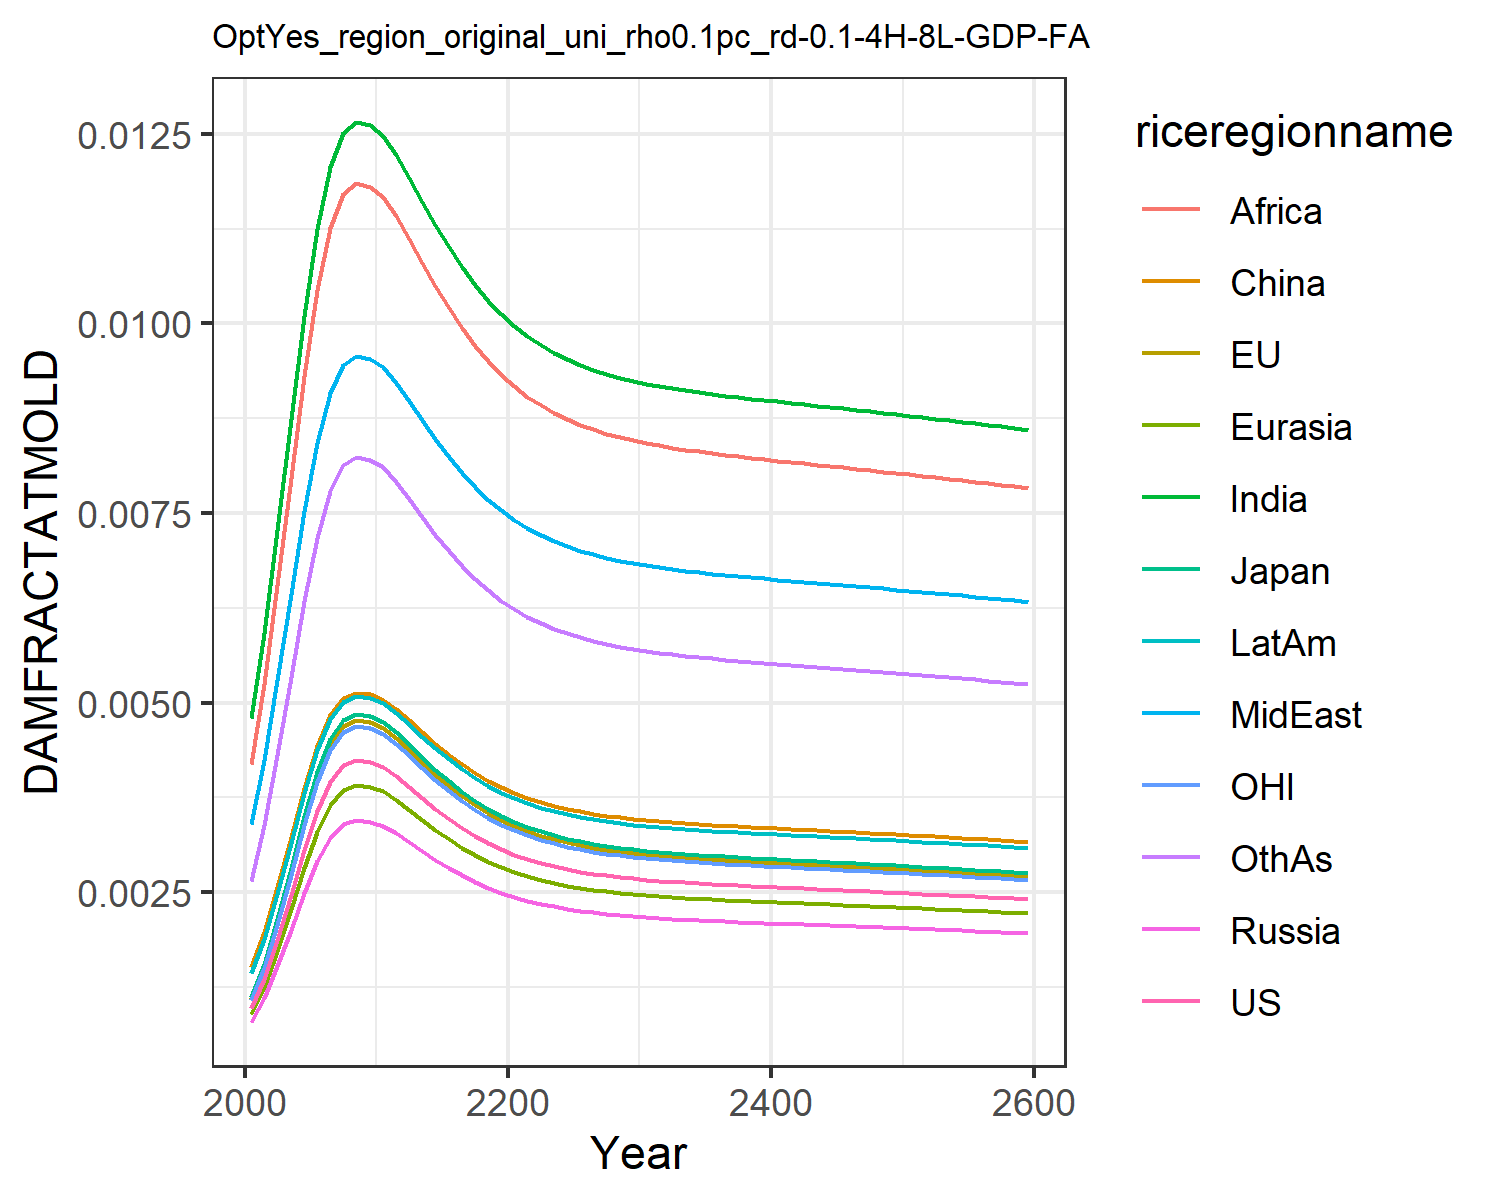

The data file committed next to this chart (first rows):
0.0009741914751707755, 0.0010960982548936173, 0.0011141127717951577, 0.0007926376142238073, 0.0008988246313217726, 0.0015184808065927108, 0.004803093316816623, 0.0033998963496381673, 0.004196310982627154, 0.0014323266191105083, 0.0010773810546510498, 0.0026515942275779415
0.001358, 0.001528, 0.001553, 0.001105, 0.001253, 0.001978, 0.005919, 0.004247, 0.005246, 0.001889, 0.001502, 0.003386
0.001872, 0.002106, 0.00214, 0.001523, 0.001727, 0.002569, 0.00728, 0.005297, 0.006548, 0.002481, 0.00207, 0.004315
0.002465, 0.002773, 0.002819, 0.002006, 0.002274, 0.00323, 0.008733, 0.006435, 0.007959, 0.003149, 0.002726, 0.005341
0.003059, 0.003442, 0.003499, 0.002489, 0.002822, 0.003877, 0.0101, 0.00752, 0.009305, 0.003806, 0.003383, 0.006333
0.003574, 0.004022, 0.004088, 0.002908, 0.003298, 0.004429, 0.01124, 0.008428, 0.01043, 0.004369, 0.003953, 0.007174
0.003956, 0.004451, 0.004525, 0.003219, 0.00365, 0.004834, 0.01206, 0.009087, 0.01125, 0.004783, 0.004375, 0.007788
0.004171, 0.004693, 0.00477, 0.003394, 0.003848, 0.005061, 0.01251, 0.009452, 0.01171, 0.005014, 0.004613, 0.00813
0.004238, 0.004768, 0.004847, 0.003448, 0.00391, 0.005131, 0.01265, 0.009565, 0.01185, 0.005086, 0.004687, 0.008236
0.004217, 0.004745, 0.004823, 0.003431, 0.003891, 0.00511, 0.01261, 0.009531, 0.0118, 0.005064, 0.004664, 0.008204
0.004152, 0.004672, 0.004748, 0.003378, 0.003831, 0.005041, 0.01247, 0.00942, 0.01167, 0.004994, 0.004592, 0.0081
0.004033, 0.004538, 0.004612, 0.003281, 0.003721, 0.004915, 0.01222, 0.009218, 0.01141, 0.004866, 0.00446, 0.007911
0.00389, 0.004377, 0.004449, 0.003165, 0.003589, 0.004765, 0.01192, 0.008974, 0.01111, 0.004712, 0.004303, 0.007683
0.003742, 0.00421, 0.00428, 0.003045, 0.003453, 0.004608, 0.0116, 0.008719, 0.01079, 0.004551, 0.004138, 0.007445
0.003599, 0.004049, 0.004116, 0.002928, 0.00332, 0.004455, 0.01129, 0.008471, 0.01049, 0.004395, 0.00398, 0.007214
0.003466, 0.0039, 0.003964, 0.00282, 0.003198, 0.004314, 0.011, 0.008239, 0.0102, 0.004251, 0.003833, 0.006999
0.003346, 0.003765, 0.003827, 0.002722, 0.003087, 0.004186, 0.01074, 0.008029, 0.009937, 0.00412, 0.0037, 0.006804
0.00324, 0.003645, 0.003705, 0.002636, 0.002989, 0.004072, 0.01051, 0.007841, 0.009705, 0.004004, 0.003583, 0.00663
0.003147, 0.003541, 0.003599, 0.002561, 0.002904, 0.003972, 0.0103, 0.007677, 0.0095, 0.003903, 0.00348, 0.006478
0.003067, 0.00345, 0.003507, 0.002495, 0.002829, 0.003885, 0.01012, 0.007533, 0.009322, 0.003814, 0.003391, 0.006346
0.002997, 0.003372, 0.003428, 0.002439, 0.002765, 0.00381, 0.009963, 0.007408, 0.009167, 0.003738, 0.003315, 0.006231
0.002937, 0.003305, 0.003359, 0.00239, 0.00271, 0.003746, 0.009828, 0.007301, 0.009034, 0.003672, 0.003249, 0.006132
0.002886, 0.003248, 0.003301, 0.002348, 0.002663, 0.00369, 0.009712, 0.007209, 0.008919, 0.003616, 0.003192, 0.006048
0.002843, 0.003198, 0.003251, 0.002313, 0.002623, 0.003643, 0.009612, 0.007129, 0.008821, 0.003568, 0.003144, 0.005975
0.002805, 0.003156, 0.003208, 0.002282, 0.002588, 0.003602, 0.009526, 0.007061, 0.008736, 0.003527, 0.003102, 0.005912
0.002773, 0.00312, 0.003171, 0.002256, 0.002558, 0.003567, 0.009452, 0.007003, 0.008664, 0.003491, 0.003067, 0.005859
0.002745, 0.003089, 0.00314, 0.002234, 0.002533, 0.003537, 0.009389, 0.006952, 0.008601, 0.003461, 0.003036, 0.005813
0.002721, 0.003062, 0.003112, 0.002214, 0.002511, 0.003511, 0.009333, 0.006909, 0.008547, 0.003434, 0.00301, 0.005773
0.002701, 0.003039, 0.003089, 0.002197, 0.002492, 0.003489, 0.009285, 0.006871, 0.0085, 0.003411, 0.002987, 0.005738
0.002683, 0.003018, 0.003068, 0.002183, 0.002475, 0.003469, 0.009244, 0.006838, 0.008459, 0.003391, 0.002967, 0.005708
0.002667, 0.003, 0.00305, 0.00217, 0.00246, 0.003452, 0.009207, 0.006808, 0.008422, 0.003374, 0.002949, 0.005681
0.002653, 0.002985, 0.003034, 0.002158, 0.002447, 0.003436, 0.009174, 0.006782, 0.00839, 0.003358, 0.002934, 0.005657
0.00264, 0.00297, 0.003019, 0.002148, 0.002436, 0.003422, 0.009144, 0.006759, 0.008361, 0.003344, 0.00292, 0.005636
0.002628, 0.002957, 0.003006, 0.002139, 0.002425, 0.00341, 0.009117, 0.006738, 0.008335, 0.003331, 0.002907, 0.005617
0.002618, 0.002945, 0.002994, 0.00213, 0.002415, 0.003398, 0.009093, 0.006718, 0.008311, 0.003319, 0.002895, 0.005599
0.002608, 0.002934, 0.002983, 0.002122, 0.002406, 0.003387, 0.00907, 0.0067, 0.008288, 0.003308, 0.002884, 0.005582
0.002599, 0.002924, 0.002972, 0.002114, 0.002398, 0.003377, 0.009048, 0.006683, 0.008267, 0.003298, 0.002874, 0.005567
0.00259, 0.002914, 0.002962, 0.002107, 0.00239, 0.003368, 0.009028, 0.006667, 0.008247, 0.003288, 0.002864, 0.005552
0.002582, 0.002905, 0.002952, 0.0021, 0.002382, 0.003358, 0.009008, 0.006651, 0.008228, 0.003279, 0.002855, 0.005538
0.002573, 0.002895, 0.002943, 0.002094, 0.002374, 0.003349, 0.008989, 0.006636, 0.008209, 0.00327, 0.002846, 0.005524
0.002565, 0.002886, 0.002934, 0.002087, 0.002367, 0.003341, 0.00897, 0.006621, 0.00819, 0.003261, 0.002837, 0.005511
0.002558, 0.002878, 0.002925, 0.002081, 0.00236, 0.003332, 0.008952, 0.006607, 0.008172, 0.003252, 0.002829, 0.005497
0.00255, 0.002869, 0.002916, 0.002075, 0.002353, 0.003323, 0.008933, 0.006592, 0.008154, 0.003244, 0.00282, 0.005484
0.002542, 0.00286, 0.002907, 0.002068, 0.002345, 0.003315, 0.008915, 0.006578, 0.008137, 0.003235, 0.002811, 0.005471
0.002534, 0.002851, 0.002898, 0.002062, 0.002338, 0.003306, 0.008897, 0.006564, 0.008119, 0.003226, 0.002803, 0.005458
0.002526, 0.002843, 0.002889, 0.002056, 0.002331, 0.003298, 0.008878, 0.006549, 0.008101, 0.003218, 0.002794, 0.005445
0.002519, 0.002834, 0.00288, 0.002049, 0.002324, 0.003289, 0.00886, 0.006535, 0.008083, 0.003209, 0.002785, 0.005431
0.002511, 0.002825, 0.002871, 0.002043, 0.002316, 0.003281, 0.008841, 0.00652, 0.008064, 0.0032, 0.002777, 0.005418
0.002503, 0.002816, 0.002862, 0.002036, 0.002309, 0.003272, 0.008822, 0.006505, 0.008046, 0.003191, 0.002768, 0.005404
0.002495, 0.002807, 0.002853, 0.00203, 0.002302, 0.003263, 0.008803, 0.00649, 0.008027, 0.003182, 0.002759, 0.005391
0.002486, 0.002798, 0.002844, 0.002023, 0.002294, 0.003254, 0.008784, 0.006475, 0.008008, 0.003173, 0.00275, 0.005377
0.002478, 0.002788, 0.002834, 0.002016, 0.002286, 0.003245, 0.008765, 0.006459, 0.007989, 0.003164, 0.002741, 0.005363
0.00247, 0.002779, 0.002825, 0.00201, 0.002279, 0.003236, 0.008745, 0.006444, 0.00797, 0.003155, 0.002731, 0.005349
0.002461, 0.002769, 0.002815, 0.002003, 0.002271, 0.003226, 0.008725, 0.006428, 0.00795, 0.003145, 0.002722, 0.005334
0.002453, 0.00276, 0.002805, 0.001996, 0.002263, 0.003217, 0.008704, 0.006412, 0.007931, 0.003136, 0.002713, 0.00532
0.002444, 0.00275, 0.002795, 0.001989, 0.002255, 0.003207, 0.008684, 0.006396, 0.00791, 0.003126, 0.002703, 0.005305
0.002435, 0.00274, 0.002785, 0.001982, 0.002247, 0.003198, 0.008663, 0.00638, 0.00789, 0.003116, 0.002693, 0.00529
0.002427, 0.00273, 0.002775, 0.001974, 0.002239, 0.003188, 0.008642, 0.006363, 0.00787, 0.003106, 0.002684, 0.005275
0.002418, 0.00272, 0.002765, 0.001967, 0.002231, 0.003178, 0.008621, 0.006346, 0.007849, 0.003096, 0.002674, 0.00526
0.002409, 0.00271, 0.002755, 0.00196, 0.002222, 0.003168, 0.0086, 0.006329, 0.007828, 0.003086, 0.002664, 0.005245
